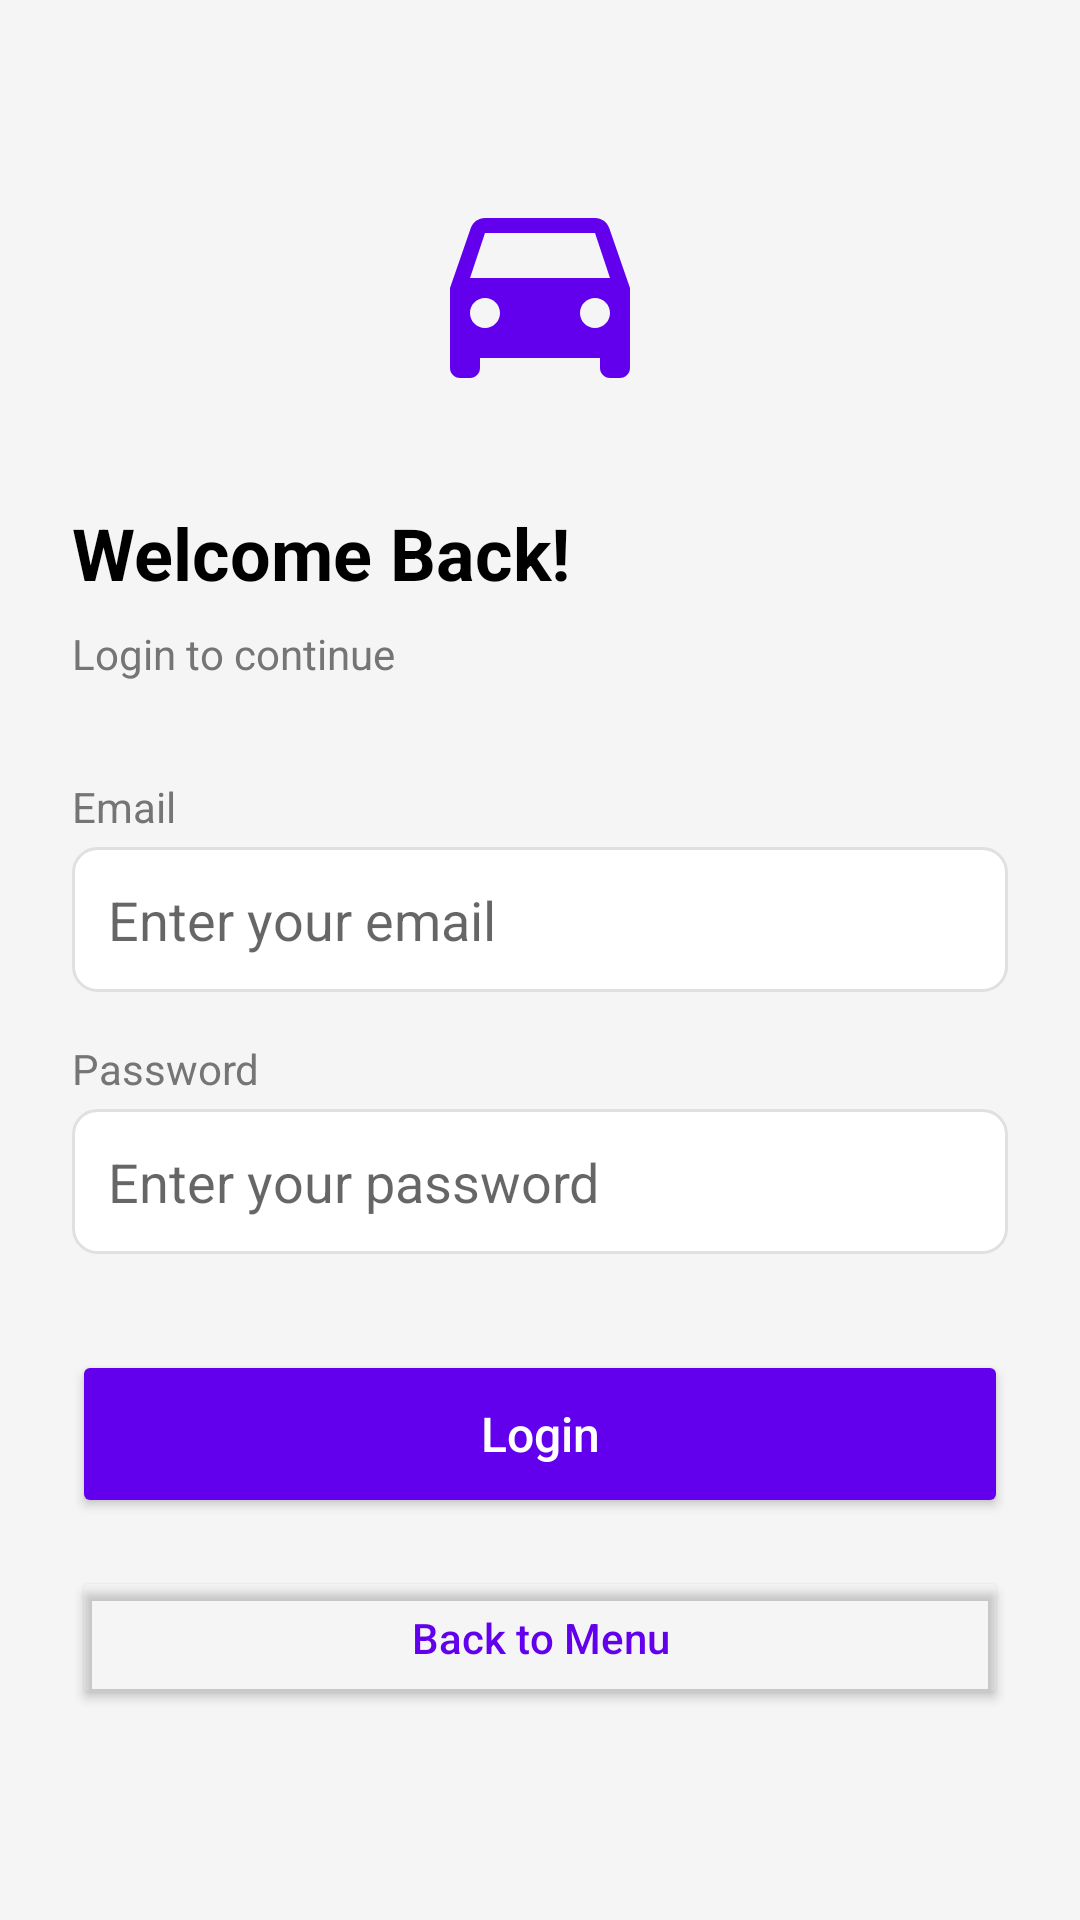

The Android layout XML behind this screen, and the referenced resources:
<!-- AndroidManifest.xml: application theme AppTheme -->
<!-- res/layout/fragment_login.xml -->
<?xml version="1.0" encoding="utf-8"?>
<LinearLayout xmlns:android="http://schemas.android.com/apk/res/android"
    android:layout_width="match_parent"
    android:layout_height="match_parent"
    android:orientation="vertical"
    android:padding="24dp"
    android:background="#F5F5F5">

    
    <ImageView
        android:layout_width="80dp"
        android:layout_height="80dp"
        android:src="@drawable/ic_logo"
        android:layout_gravity="center"
        android:layout_marginTop="32dp"
        android:layout_marginBottom="32dp"
        android:contentDescription="@string/app_logo" />

    
    <TextView
        android:layout_width="wrap_content"
        android:layout_height="wrap_content"
        android:text="@string/welcome_back"
        android:textSize="24sp"
        android:textStyle="bold"
        android:textColor="@color/black"
        android:layout_marginBottom="8dp" />

    <TextView
        android:layout_width="wrap_content"
        android:layout_height="wrap_content"
        android:text="@string/login_to_continue"
        android:textSize="14sp"
        android:textColor="#757575"
        android:layout_marginBottom="32dp" />

    
    <TextView
        android:layout_width="wrap_content"
        android:layout_height="wrap_content"
        android:text="@string/email"
        android:textSize="14sp"
        android:textColor="#757575"
        android:layout_marginBottom="4dp" />

    <EditText
        android:id="@+id/etEmail"
        android:layout_width="match_parent"
        android:layout_height="wrap_content"
        android:hint="@string/enter_email"
        android:inputType="textEmailAddress"
        android:padding="12dp"
        android:background="@drawable/edit_text_bg"
        android:layout_marginBottom="16dp"
        android:maxLines="1" />

    
    <TextView
        android:layout_width="wrap_content"
        android:layout_height="wrap_content"
        android:text="@string/password"
        android:textSize="14sp"
        android:textColor="#757575"
        android:layout_marginBottom="4dp" />

    <EditText
        android:id="@+id/etPassword"
        android:layout_width="match_parent"
        android:layout_height="wrap_content"
        android:hint="@string/enter_password"
        android:inputType="textPassword"
        android:padding="12dp"
        android:background="@drawable/edit_text_bg"
        android:layout_marginBottom="32dp"
        android:maxLines="1" />

    
    <FrameLayout
        android:layout_width="match_parent"
        android:layout_height="wrap_content"
        android:layout_marginBottom="16dp">

        <Button
            android:id="@+id/btnLogin"
            android:layout_width="match_parent"
            android:layout_height="56dp"
            android:text="@string/login"
            android:textAllCaps="false"
            android:textSize="16sp"
            android:backgroundTint="@color/colorPrimary"
            android:textColor="@android:color/white" />

        <ProgressBar
            android:id="@+id/progressBar"
            android:layout_width="48dp"
            android:layout_height="48dp"
            android:layout_gravity="center"
            android:visibility="gone" />
    </FrameLayout>

    
    <Button
        android:id="@+id/btnBack"
        android:layout_width="match_parent"
        android:layout_height="48dp"
        android:text="@string/back_to_menu"
        android:textAllCaps="false"
        android:backgroundTint="@android:color/transparent"
        android:textColor="@color/colorPrimary" />

</LinearLayout>
<!-- resources referenced by this layout -->
<resources>
  <color name="black">#FF000000</color>
  <color name="colorPrimary">#6200EE</color>
  <!-- drawable edit_text_bg (drawable) -->
  <?xml version="1.0" encoding="utf-8"?>
  <shape xmlns:android="http://schemas.android.com/apk/res/android">
      <solid android:color="@android:color/white" />
      <stroke
          android:width="1dp"
          android:color="#E0E0E0" />
      <corners android:radius="8dp" />
      <padding
          android:left="12dp"
          android:top="12dp"
          android:right="12dp"
          android:bottom="12dp" />
  </shape>
  <!-- drawable ic_logo (drawable) -->
  <?xml version="1.0" encoding="utf-8"?>
  <vector xmlns:android="http://schemas.android.com/apk/res/android"
      android:width="24dp"
      android:height="24dp"
      android:viewportWidth="24"
      android:viewportHeight="24">
      <path
          android:fillColor="#6200EE"
          android:pathData="M18.92,6.01C18.72,5.42 18.16,5 17.5,5h-11C5.84,5 5.29,5.42 5.08,6.01L3,12v8c0,0.55 0.45,1 1,1h1c0.55,0 1,-0.45 1,-1v-1h12v1c0,0.55 0.45,1 1,1h1c0.55,0 1,-0.45 1,-1v-8L18.92,6.01zM6.5,16c-0.83,0 -1.5,-0.67 -1.5,-1.5S5.67,13 6.5,13s1.5,0.67 1.5,1.5S7.33,16 6.5,16zM17.5,16c-0.83,0 -1.5,-0.67 -1.5,-1.5s0.67,-1.5 1.5,-1.5 1.5,0.67 1.5,1.5 -0.67,1.5 -1.5,1.5zM5,11l1.5,-4.5h11L19,11H5z"/>
  </vector>
  <string name="app_logo">App Logo</string>
  <string name="back_to_menu">Back to Menu</string>
  <string name="email">Email</string>
  <string name="enter_email">Enter your email</string>
  <string name="enter_password">Enter your password</string>
  <string name="login">Login</string>
  <string name="login_to_continue">Login to continue</string>
  <string name="password">Password</string>
  <string name="welcome_back">Welcome Back!</string>
  <style name="AppTheme" parent="Theme.AppCompat.Light.DarkActionBar">
          
          <item name="colorPrimary">@color/colorPrimary</item>
          <item name="colorPrimaryDark">@color/colorPrimaryDark</item>
          <item name="colorAccent">@color/colorAccent</item>
      </style>
  <color name="colorPrimaryDark">#3700B3</color>
  <color name="colorAccent">#03DAC5</color>
</resources>
